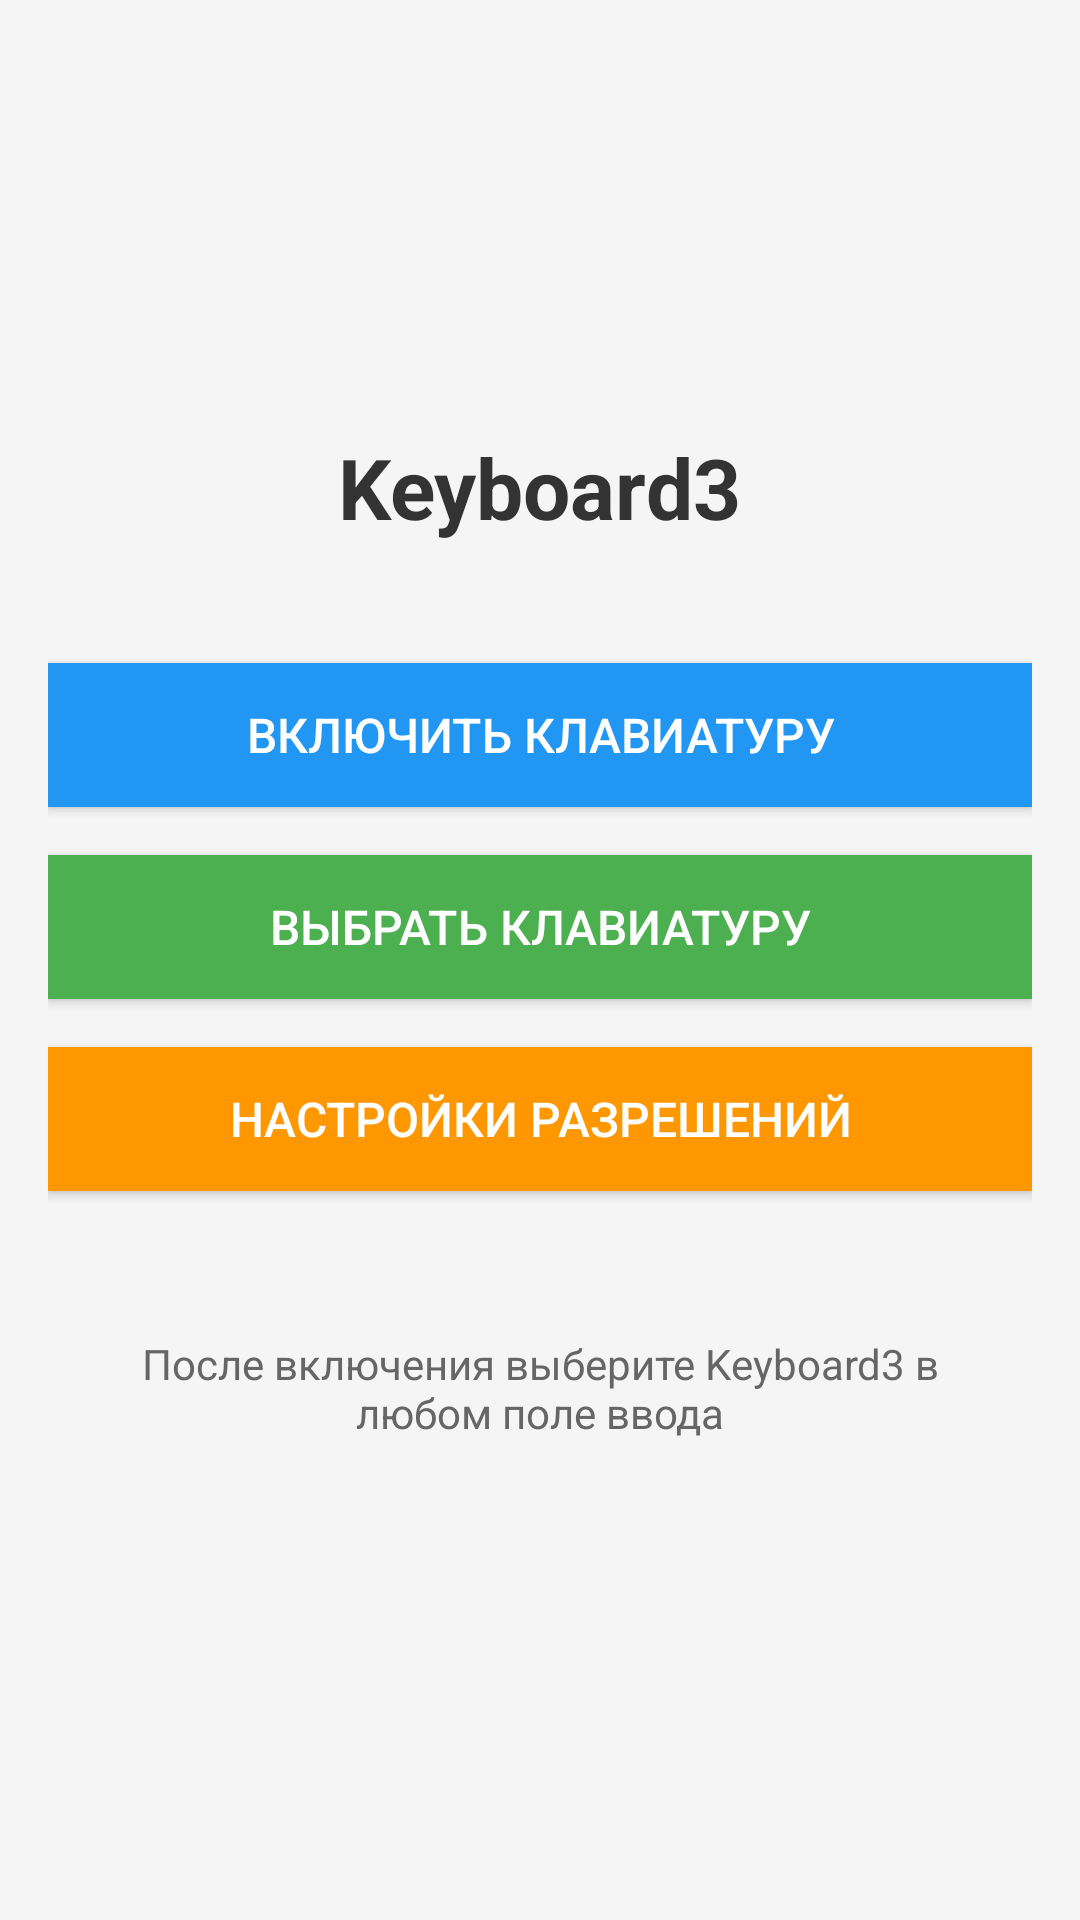

Here is an Android app screen rendered from its layout file. Give the layout XML and the strings, colors and styles it references.
<!-- AndroidManifest.xml: application theme Theme.Keyboard3 -->
<!-- res/layout/activity_main.xml -->
<?xml version="1.0" encoding="utf-8"?>
<LinearLayout xmlns:android="http://schemas.android.com/apk/res/android"
    android:layout_width="match_parent"
    android:layout_height="match_parent"
    android:orientation="vertical"
    android:padding="16dp"
    android:gravity="center"
    android:background="#f5f5f5">

    <TextView
        android:layout_width="wrap_content"
        android:layout_height="wrap_content"
        android:text="Keyboard3"
        android:textSize="28sp"
        android:textStyle="bold"
        android:textColor="#333333"
        android:layout_marginBottom="40dp" />

    <Button
        android:id="@+id/enable_button"
        android:layout_width="match_parent"
        android:layout_height="wrap_content"
        android:text="Включить клавиатуру"
        android:textSize="16sp"
        android:layout_marginBottom="16dp"
        android:background="#2196F3"
        android:textColor="#FFFFFF" />

    <Button
        android:id="@+id/select_button"
        android:layout_width="match_parent"
        android:layout_height="wrap_content"
        android:text="Выбрать клавиатуру"
        android:textSize="16sp"
        android:layout_marginBottom="16dp"
        android:background="#4CAF50"
        android:textColor="#FFFFFF" />

    <Button
        android:id="@+id/permissions_button"
        android:layout_width="match_parent"
        android:layout_height="wrap_content"
        android:text="Настройки разрешений"
        android:textSize="16sp"
        android:background="#FF9800"
        android:textColor="#FFFFFF" />

    <TextView
        android:layout_width="match_parent"
        android:layout_height="wrap_content"
        android:text="После включения выберите Keyboard3 в любом поле ввода"
        android:textSize="14sp"
        android:textColor="#666666"
        android:gravity="center"
        android:layout_marginTop="32dp"
        android:padding="16dp" />

</LinearLayout>
<!-- resources referenced by this layout -->
<resources>
  <style name="Theme.Keyboard3" parent="Theme.MaterialComponents.DayNight.DarkActionBar">
          
          <item name="colorPrimary">@color/purple_500</item>
          <item name="colorPrimaryVariant">@color/purple_700</item>
          <item name="colorOnPrimary">@color/white</item>
          
          <item name="colorSecondary">@color/teal_200</item>
          <item name="colorSecondaryVariant">@color/teal_700</item>
          <item name="colorOnSecondary">@color/black</item>
          
          <item name="android:statusBarColor">?attr/colorPrimaryVariant</item>
          
      </style>
  <!-- not gathered from this repository: default colours our renderer supplied (Android Studio template values) -->
  <color name="purple_500">#FF6200EE</color>
  <color name="purple_700">#FF3700B3</color>
  <color name="teal_200">#FF03DAC5</color>
  <color name="teal_700">#FF018786</color>
  <color name="black">#FF000000</color>
  <color name="white">#FFFFFFFF</color>
</resources>
